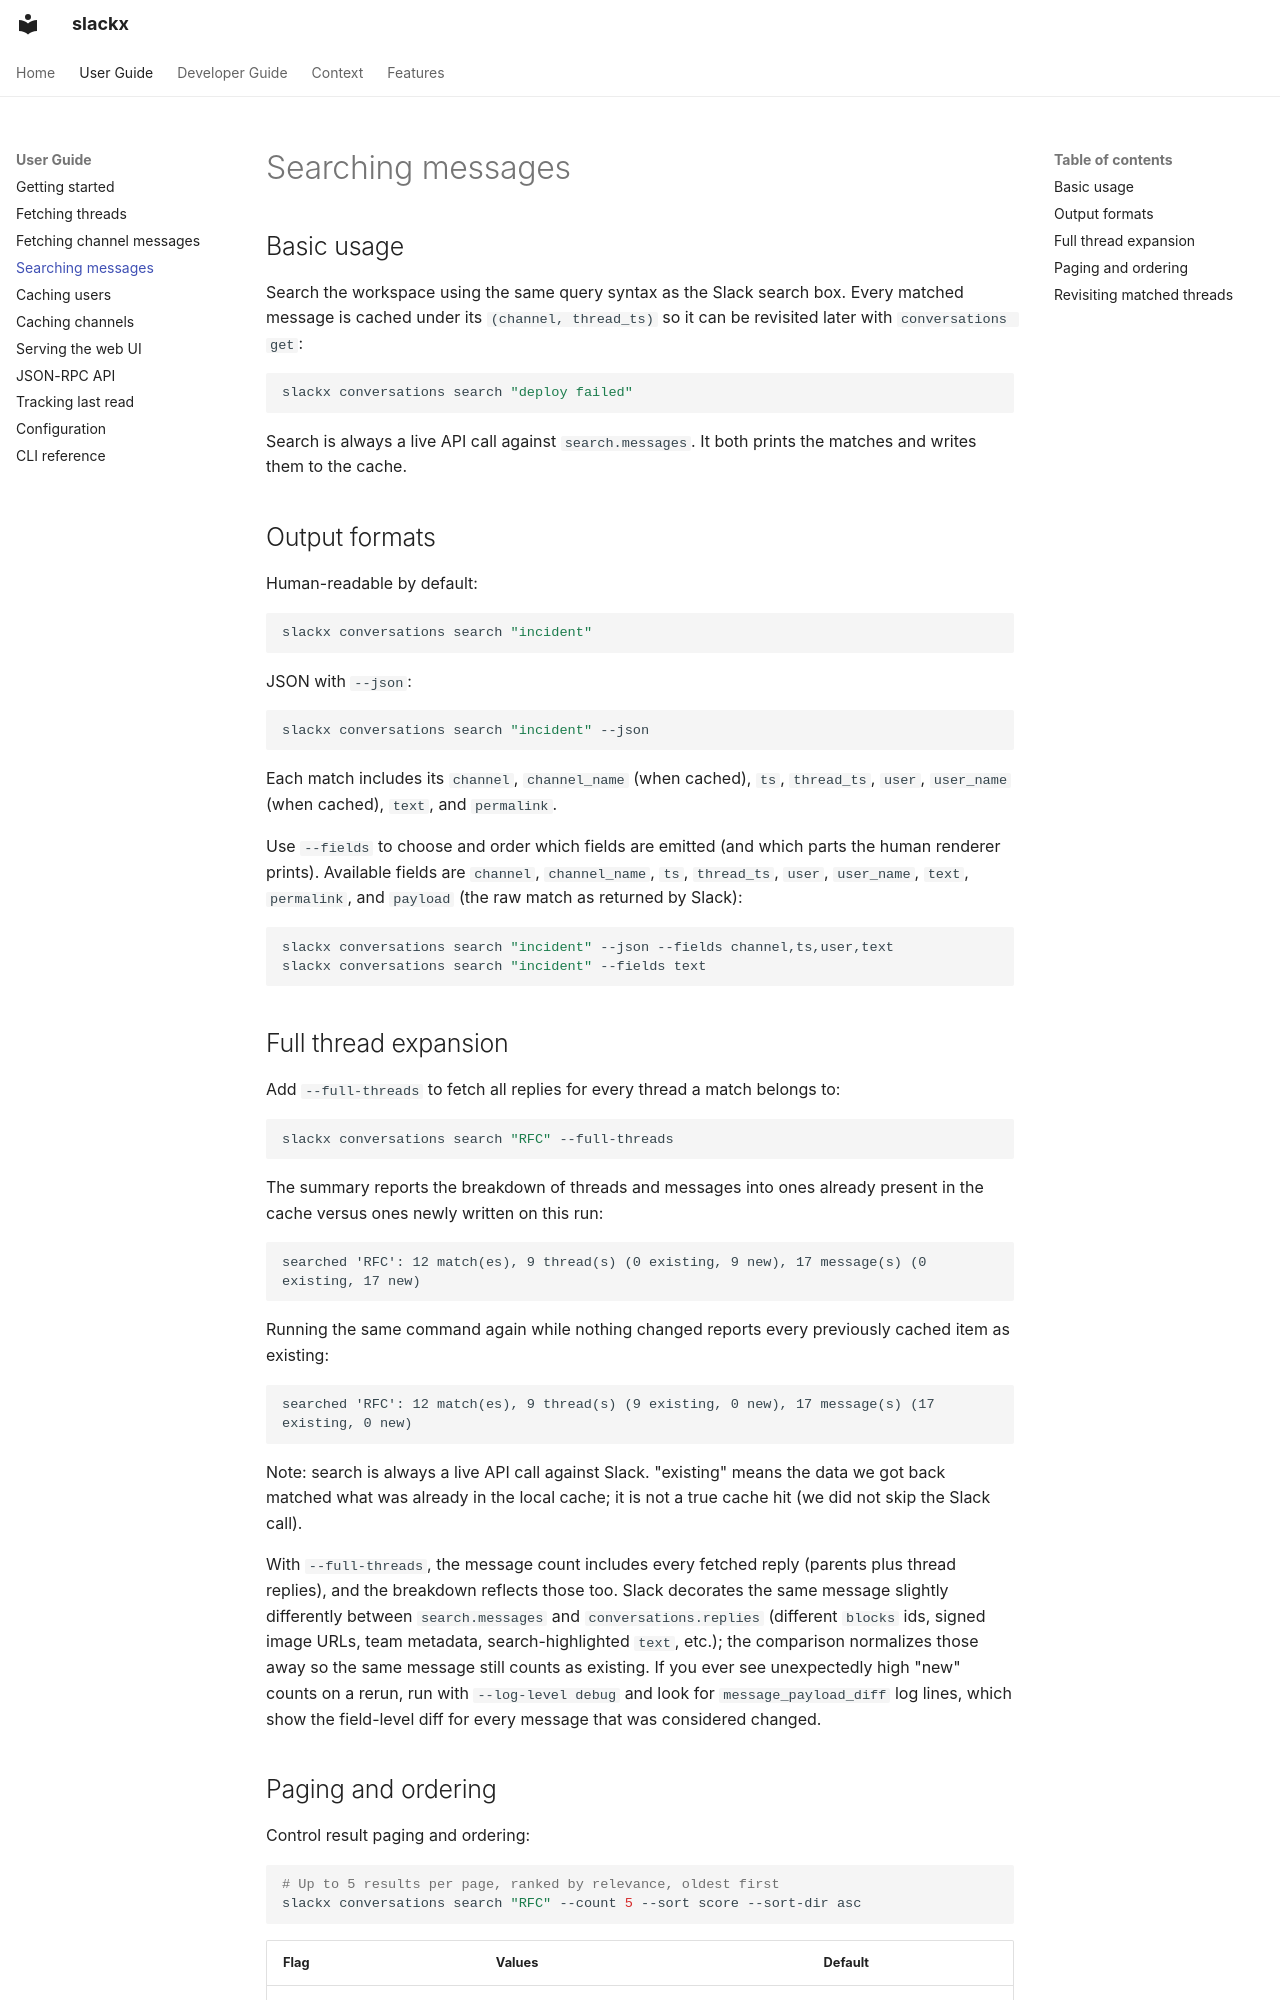

repository: TomzxCode/slackx · page: user-guide/searching/index.html · generator: mkdocs

# Searching messages

## Basic usage

Search the workspace using the same query syntax as the Slack search box. Every
matched message is cached under its `(channel, thread_ts)` so it can be revisited
later with `conversations get`:

```bash
slackx conversations search "deploy failed"
```

Search is always a live API call against `search.messages`. It both prints the
matches and writes them to the cache.

## Output formats

Human-readable by default:

```bash
slackx conversations search "incident"
```

JSON with `--json`:

```bash
slackx conversations search "incident" --json
```

Each match includes its `channel`, `channel_name` (when cached), `ts`, `thread_ts`,
`user`, `user_name` (when cached), `text`, and `permalink`.

Use `--fields` to choose and order which fields are emitted (and which parts the
human renderer prints). Available fields are `channel`, `channel_name`, `ts`,
`thread_ts`, `user`, `user_name`, `text`, `permalink`, and `payload` (the raw
match as returned by Slack):

```bash
slackx conversations search "incident" --json --fields channel,ts,user,text
slackx conversations search "incident" --fields text
```

## Full thread expansion

Add `--full-threads` to fetch all replies for every thread a match belongs to:

```bash
slackx conversations search "RFC" --full-threads
```

The summary reports the breakdown of threads and messages into ones already
present in the cache versus ones newly written on this run:

```
searched 'RFC': 12 match(es), 9 thread(s) (0 existing, 9 new), 17 message(s) (0 existing, 17 new)
```

Running the same command again while nothing changed reports every previously
cached item as existing:

```
searched 'RFC': 12 match(es), 9 thread(s) (9 existing, 0 new), 17 message(s) (17 existing, 0 new)
```

Note: search is always a live API call against Slack. "existing" means the data
we got back matched what was already in the local cache; it is not a true cache
hit (we did not skip the Slack call).

With `--full-threads`, the message count includes every fetched reply (parents
plus thread replies), and the breakdown reflects those too. Slack decorates the
same message slightly differently between `search.messages` and
`conversations.replies` (different `blocks` ids, signed image URLs, team
metadata, search-highlighted `text`, etc.); the comparison normalizes those
away so the same message still counts as existing. If you ever see unexpectedly
high "new" counts on a rerun, run with `--log-level debug` and look for
`message_payload_diff` log lines, which show the field-level diff for every
message that was considered changed.
